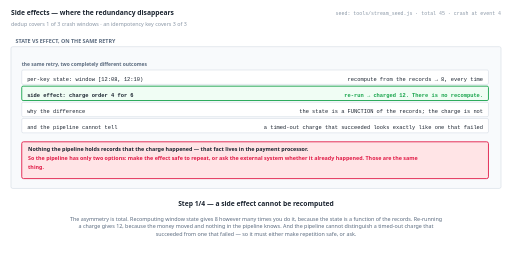
t = 0.00 s
t = 1.38 s: frame unchanged from t = 0.00 s, image omitted
t = 2.75 s: frame unchanged from t = 0.00 s, image omitted
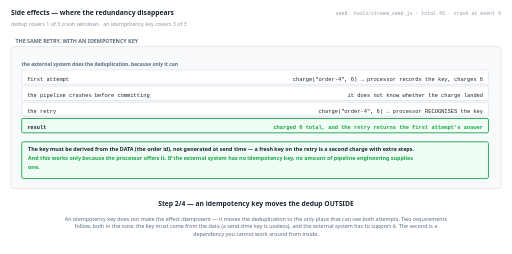
t = 5.50 s
t = 6.88 s: frame unchanged from t = 5.50 s, image omitted
t = 8.25 s: frame unchanged from t = 5.50 s, image omitted

The animated SVG that drew these frames (rendered in a browser with its animation timeline set to each time). Animation: 4 SMIL elements (animate=4); frames cover the first 8.25 s, repeats indefinitely.

<svg xmlns="http://www.w3.org/2000/svg" viewBox="0 0 1140 566" width="1140" height="566" role="img" aria-label="animated walkthrough"><rect width="1140" height="566" fill="#ffffff"/><g><animate attributeName="opacity" dur="22s" repeatCount="indefinite" calcMode="discrete" values="1;1;0;0" keyTimes="0;0.25;0.25;1"/><text x="24" y="34" font-family="system-ui,-apple-system,Segoe UI,sans-serif" font-size="15" font-weight="700" fill="#1b2430" text-anchor="start">Side effects — where the redundancy disappears</text><text x="24" y="58" font-family="system-ui,-apple-system,Segoe UI,sans-serif" font-size="12" font-weight="400" fill="#8a97a6" text-anchor="start">dedup covers 1 of 3 crash windows · an idempotency key covers 3 of 3</text><text x="1116" y="34" font-family="ui-monospace,SFMono-Regular,Menlo,Consolas,monospace" font-size="11" font-weight="400" fill="#8a97a6" text-anchor="end">seed: tools/stream_seed.js · total 45 · crash at event 4</text><rect x="24" y="104" width="1092" height="316" rx="4" fill="#f8fafc" stroke="#c6d0db" stroke-width="1"/><text x="34" y="96" font-family="system-ui,-apple-system,Segoe UI,sans-serif" font-size="12" font-weight="700" fill="#5b6b7f" text-anchor="start">STATE VS EFFECT, ON THE SAME RETRY</text><text x="48" y="148" font-family="system-ui,-apple-system,Segoe UI,sans-serif" font-size="11" font-weight="700" fill="#5b6b7f" text-anchor="start">the same retry, two completely different outcomes</text><rect x="48" y="156" width="1040" height="32" rx="3" fill="#ffffff" stroke="#c6d0db" stroke-width="1"/><text x="60" y="180" font-family="ui-monospace,SFMono-Regular,Menlo,Consolas,monospace" font-size="12" font-weight="400" fill="#1b2430" text-anchor="start">per-key state: window [12:08, 12:10)</text><text x="1076" y="180" font-family="ui-monospace,SFMono-Regular,Menlo,Consolas,monospace" font-size="12" font-weight="400" fill="#1b2430" text-anchor="end">recompute from the records → 8, every time</text><rect x="48" y="192" width="1040" height="32" rx="3" fill="#f0fdf4" stroke="#16a34a" stroke-width="2"/><text x="60" y="216" font-family="ui-monospace,SFMono-Regular,Menlo,Consolas,monospace" font-size="12" font-weight="700" fill="#1b2430" text-anchor="start">side effect: charge order 4 for 6</text><text x="1076" y="216" font-family="ui-monospace,SFMono-Regular,Menlo,Consolas,monospace" font-size="12" font-weight="700" fill="#16a34a" text-anchor="end">re-run → charged 12. There is no recompute.</text><rect x="48" y="228" width="1040" height="32" rx="3" fill="#ffffff" stroke="#c6d0db" stroke-width="1"/><text x="60" y="252" font-family="ui-monospace,SFMono-Regular,Menlo,Consolas,monospace" font-size="12" font-weight="400" fill="#1b2430" text-anchor="start">why the difference</text><text x="1076" y="252" font-family="ui-monospace,SFMono-Regular,Menlo,Consolas,monospace" font-size="12" font-weight="400" fill="#1b2430" text-anchor="end">the state is a FUNCTION of the records; the charge is not</text><rect x="48" y="264" width="1040" height="32" rx="3" fill="#ffffff" stroke="#c6d0db" stroke-width="1"/><text x="60" y="288" font-family="ui-monospace,SFMono-Regular,Menlo,Consolas,monospace" font-size="12" font-weight="400" fill="#1b2430" text-anchor="start">and the pipeline cannot tell</text><text x="1076" y="288" font-family="ui-monospace,SFMono-Regular,Menlo,Consolas,monospace" font-size="12" font-weight="400" fill="#1b2430" text-anchor="end">a timed-out charge that succeeded looks exactly like one that failed</text><rect x="48" y="316" width="1040" height="82" rx="4" fill="#ffe4e6" stroke="#e11d48" stroke-width="2"/><text x="62" y="336" font-family="system-ui,-apple-system,Segoe UI,sans-serif" font-size="12" font-weight="700" fill="#1b2430" text-anchor="start">Nothing the pipeline holds records that the charge happened — that fact lives in the payment processor.</text><text x="62" y="356" font-family="system-ui,-apple-system,Segoe UI,sans-serif" font-size="12" font-weight="700" fill="#e11d48" text-anchor="start">So the pipeline has only two options: make the effect safe to repeat, or ask the external system whether it already happened. Those are the same</text><text x="62" y="376" font-family="system-ui,-apple-system,Segoe UI,sans-serif" font-size="12" font-weight="700" fill="#e11d48" text-anchor="start">thing.</text><text x="570" y="460" font-family="system-ui,-apple-system,Segoe UI,sans-serif" font-size="15" font-weight="700" fill="#1b2430" text-anchor="middle">Step 1/4 — a side effect cannot be recomputed</text><text x="570" y="492" font-family="system-ui,-apple-system,Segoe UI,sans-serif" font-size="12" font-weight="400" fill="#5b6b7f" text-anchor="middle">The asymmetry is total. Recomputing window state gives 8 however many times you do it, because the state is a function of the records. Re-running</text><text x="570" y="509" font-family="system-ui,-apple-system,Segoe UI,sans-serif" font-size="12" font-weight="400" fill="#5b6b7f" text-anchor="middle">a charge gives 12, because the money moved and nothing in the pipeline knows. And the pipeline cannot distinguish a timed-out charge that</text><text x="570" y="526" font-family="system-ui,-apple-system,Segoe UI,sans-serif" font-size="12" font-weight="400" fill="#5b6b7f" text-anchor="middle">succeeded from one that failed — so it must either make repetition safe, or ask.</text></g><g opacity="0"><animate attributeName="opacity" dur="22s" repeatCount="indefinite" calcMode="discrete" values="0;0;1;1;0;0" keyTimes="0;0.25;0.25;0.5;0.5;1"/><text x="24" y="34" font-family="system-ui,-apple-system,Segoe UI,sans-serif" font-size="15" font-weight="700" fill="#1b2430" text-anchor="start">Side effects — where the redundancy disappears</text><text x="24" y="58" font-family="system-ui,-apple-system,Segoe UI,sans-serif" font-size="12" font-weight="400" fill="#8a97a6" text-anchor="start">dedup covers 1 of 3 crash windows · an idempotency key covers 3 of 3</text><text x="1116" y="34" font-family="ui-monospace,SFMono-Regular,Menlo,Consolas,monospace" font-size="11" font-weight="400" fill="#8a97a6" text-anchor="end">seed: tools/stream_seed.js · total 45 · crash at event 4</text><rect x="24" y="104" width="1092" height="316" rx="4" fill="#f8fafc" stroke="#c6d0db" stroke-width="1"/><text x="34" y="96" font-family="system-ui,-apple-system,Segoe UI,sans-serif" font-size="12" font-weight="700" fill="#5b6b7f" text-anchor="start">THE SAME RETRY, WITH AN IDEMPOTENCY KEY</text><text x="48" y="148" font-family="system-ui,-apple-system,Segoe UI,sans-serif" font-size="11" font-weight="700" fill="#5b6b7f" text-anchor="start">the external system does the deduplication, because only it can</text><rect x="48" y="156" width="1040" height="32" rx="3" fill="#ffffff" stroke="#c6d0db" stroke-width="1"/><text x="60" y="180" font-family="ui-monospace,SFMono-Regular,Menlo,Consolas,monospace" font-size="12" font-weight="400" fill="#1b2430" text-anchor="start">first attempt</text><text x="1076" y="180" font-family="ui-monospace,SFMono-Regular,Menlo,Consolas,monospace" font-size="12" font-weight="400" fill="#1b2430" text-anchor="end">charge("order-4", 6) → processor records the key, charges 6</text><rect x="48" y="192" width="1040" height="32" rx="3" fill="#ffffff" stroke="#c6d0db" stroke-width="1"/><text x="60" y="216" font-family="ui-monospace,SFMono-Regular,Menlo,Consolas,monospace" font-size="12" font-weight="400" fill="#1b2430" text-anchor="start">the pipeline crashes before committing</text><text x="1076" y="216" font-family="ui-monospace,SFMono-Regular,Menlo,Consolas,monospace" font-size="12" font-weight="400" fill="#1b2430" text-anchor="end">it does not know whether the charge landed</text><rect x="48" y="228" width="1040" height="32" rx="3" fill="#ffffff" stroke="#c6d0db" stroke-width="1"/><text x="60" y="252" font-family="ui-monospace,SFMono-Regular,Menlo,Consolas,monospace" font-size="12" font-weight="400" fill="#1b2430" text-anchor="start">the retry</text><text x="1076" y="252" font-family="ui-monospace,SFMono-Regular,Menlo,Consolas,monospace" font-size="12" font-weight="400" fill="#1b2430" text-anchor="end">charge("order-4", 6) → processor RECOGNISES the key</text><rect x="48" y="264" width="1040" height="32" rx="3" fill="#f0fdf4" stroke="#16a34a" stroke-width="2"/><text x="60" y="288" font-family="ui-monospace,SFMono-Regular,Menlo,Consolas,monospace" font-size="12" font-weight="700" fill="#1b2430" text-anchor="start">result</text><text x="1076" y="288" font-family="ui-monospace,SFMono-Regular,Menlo,Consolas,monospace" font-size="12" font-weight="700" fill="#16a34a" text-anchor="end">charged 6 total, and the retry returns the first attempt's answer</text><rect x="48" y="316" width="1040" height="82" rx="4" fill="#f0fdf4" stroke="#16a34a" stroke-width="2"/><text x="62" y="336" font-family="system-ui,-apple-system,Segoe UI,sans-serif" font-size="12" font-weight="700" fill="#1b2430" text-anchor="start">The key must be derived from the DATA (the order id), not generated at send time — a fresh key on the retry is a second charge with extra steps.</text><text x="62" y="356" font-family="system-ui,-apple-system,Segoe UI,sans-serif" font-size="12" font-weight="700" fill="#16a34a" text-anchor="start">And this works only because the processor offers it. If the external system has no idempotency key, no amount of pipeline engineering supplies</text><text x="62" y="376" font-family="system-ui,-apple-system,Segoe UI,sans-serif" font-size="12" font-weight="700" fill="#16a34a" text-anchor="start">one.</text><text x="570" y="460" font-family="system-ui,-apple-system,Segoe UI,sans-serif" font-size="15" font-weight="700" fill="#1b2430" text-anchor="middle">Step 2/4 — an idempotency key moves the dedup OUTSIDE</text><text x="570" y="492" font-family="system-ui,-apple-system,Segoe UI,sans-serif" font-size="12" font-weight="400" fill="#5b6b7f" text-anchor="middle">An idempotency key does not make the effect idempotent — it moves the deduplication to the only place that can see both attempts. Two requirements</text><text x="570" y="509" font-family="system-ui,-apple-system,Segoe UI,sans-serif" font-size="12" font-weight="400" fill="#5b6b7f" text-anchor="middle">follow, both in the note: the key must come from the data (a send-time key is useless), and the external system has to support it. The second is a</text><text x="570" y="526" font-family="system-ui,-apple-system,Segoe UI,sans-serif" font-size="12" font-weight="400" fill="#5b6b7f" text-anchor="middle">dependency you cannot work around from inside.</text></g><g opacity="0"><animate attributeName="opacity" dur="22s" repeatCount="indefinite" calcMode="discrete" values="0;0;1;1;0;0" keyTimes="0;0.5;0.5;0.75;0.75;1"/><text x="24" y="34" font-family="system-ui,-apple-system,Segoe UI,sans-serif" font-size="15" font-weight="700" fill="#1b2430" text-anchor="start">Side effects — where the redundancy disappears</text><text x="24" y="58" font-family="system-ui,-apple-system,Segoe UI,sans-serif" font-size="12" font-weight="400" fill="#8a97a6" text-anchor="start">dedup covers 1 of 3 crash windows · an idempotency key covers 3 of 3</text><text x="1116" y="34" font-family="ui-monospace,SFMono-Regular,Menlo,Consolas,monospace" font-size="11" font-weight="400" fill="#8a97a6" text-anchor="end">seed: tools/stream_seed.js · total 45 · crash at event 4</text><rect x="24" y="104" width="1092" height="316" rx="4" fill="#f8fafc" stroke="#c6d0db" stroke-width="1"/><text x="34" y="96" font-family="system-ui,-apple-system,Segoe UI,sans-serif" font-size="12" font-weight="700" fill="#5b6b7f" text-anchor="start">WHERE THE PIPELINE CAN CRASH WHILE CHARGING ORDER 4</text><rect x="48" y="162" width="1040" height="44" rx="3" fill="#f0fdf4" stroke="#16a34a" stroke-width="2"/><text x="64" y="181" font-family="ui-monospace,SFMono-Regular,Menlo,Consolas,monospace" font-size="11" font-weight="700" fill="#1b2430" text-anchor="start">upstream crash, shuffle alive</text><text x="64" y="198" font-family="system-ui,-apple-system,Segoe UI,sans-serif" font-size="10" font-weight="400" fill="#5b6b7f" text-anchor="start">upstream re-sends; the live shuffle still holds the id and drops the copy</text><text x="814" y="189" font-family="ui-monospace,SFMono-Regular,Menlo,Consolas,monospace" font-size="10" font-weight="700" fill="#16a34a" text-anchor="start">dedup: covers</text><text x="1074" y="189" font-family="ui-monospace,SFMono-Regular,Menlo,Consolas,monospace" font-size="10" font-weight="700" fill="#16a34a" text-anchor="end">key: covers</text><rect x="48" y="210" width="1040" height="44" rx="3" fill="#ffe4e6" stroke="#e11d48" stroke-width="2"/><text x="64" y="229" font-family="ui-monospace,SFMono-Regular,Menlo,Consolas,monospace" font-size="11" font-weight="700" fill="#1b2430" text-anchor="start">charge timeout, retried by the sink</text><text x="64" y="246" font-family="system-ui,-apple-system,Segoe UI,sans-serif" font-size="10" font-weight="400" fill="#5b6b7f" text-anchor="start">reply lost, so the sink re-calls from after the dedup point</text><text x="814" y="237" font-family="ui-monospace,SFMono-Regular,Menlo,Consolas,monospace" font-size="10" font-weight="700" fill="#e11d48" text-anchor="start">dedup: MISSES</text><text x="1074" y="237" font-family="ui-monospace,SFMono-Regular,Menlo,Consolas,monospace" font-size="10" font-weight="700" fill="#16a34a" text-anchor="end">key: covers</text><rect x="48" y="258" width="1040" height="44" rx="3" fill="#ffe4e6" stroke="#e11d48" stroke-width="2"/><text x="64" y="277" font-family="ui-monospace,SFMono-Regular,Menlo,Consolas,monospace" font-size="11" font-weight="700" fill="#1b2430" text-anchor="start">crash after the charge, before the offset commit</text><text x="64" y="294" font-family="system-ui,-apple-system,Segoe UI,sans-serif" font-size="10" font-weight="400" fill="#5b6b7f" text-anchor="start">the seen-set died with the process; the replayed record looks new</text><text x="814" y="285" font-family="ui-monospace,SFMono-Regular,Menlo,Consolas,monospace" font-size="10" font-weight="700" fill="#e11d48" text-anchor="start">dedup: MISSES</text><text x="1074" y="285" font-family="ui-monospace,SFMono-Regular,Menlo,Consolas,monospace" font-size="10" font-weight="700" fill="#16a34a" text-anchor="end">key: covers</text><rect x="48" y="320" width="1040" height="82" rx="4" fill="#ffe4e6" stroke="#e11d48" stroke-width="2"/><text x="62" y="340" font-family="system-ui,-apple-system,Segoe UI,sans-serif" font-size="12" font-weight="700" fill="#1b2430" text-anchor="start">A deduplicating shuffle covers 1 of the 3 windows; an idempotency key covers 3 of 3.</text><text x="62" y="360" font-family="system-ui,-apple-system,Segoe UI,sans-serif" font-size="12" font-weight="700" fill="#e11d48" text-anchor="start">This is where the redundancy from the previous concept disappears: for an AGGREGATION either guard sufficed, and for a SIDE EFFECT only the</text><text x="62" y="380" font-family="system-ui,-apple-system,Segoe UI,sans-serif" font-size="12" font-weight="700" fill="#e11d48" text-anchor="start">external one does.</text><text x="570" y="460" font-family="system-ui,-apple-system,Segoe UI,sans-serif" font-size="15" font-weight="700" fill="#1b2430" text-anchor="middle">Step 3/4 — so dedup covers 1 of 3 crash windows, the key covers 3</text><text x="570" y="492" font-family="system-ui,-apple-system,Segoe UI,sans-serif" font-size="12" font-weight="400" fill="#5b6b7f" text-anchor="middle">This is the concept's whole argument in one table. For a pure aggregation, dedup and an idempotent sink were interchangeable. For a side effect</text><text x="570" y="509" font-family="system-ui,-apple-system,Segoe UI,sans-serif" font-size="12" font-weight="400" fill="#5b6b7f" text-anchor="middle">they are not: dedup covers only a copy that comes back THROUGH a shuffle that still remembers the id. A retry issued after the dedup point, and a</text><text x="570" y="526" font-family="system-ui,-apple-system,Segoe UI,sans-serif" font-size="12" font-weight="400" fill="#5b6b7f" text-anchor="middle">replay after the seen-set died with the process, are reachable only by the external system's own key. 1 of 3 against 3 of 3.</text></g><g opacity="0"><animate attributeName="opacity" dur="22s" repeatCount="indefinite" calcMode="discrete" values="0;0;1;1" keyTimes="0;0.75;0.75;1"/><text x="24" y="34" font-family="system-ui,-apple-system,Segoe UI,sans-serif" font-size="15" font-weight="700" fill="#1b2430" text-anchor="start">Side effects — where the redundancy disappears</text><text x="24" y="58" font-family="system-ui,-apple-system,Segoe UI,sans-serif" font-size="12" font-weight="400" fill="#8a97a6" text-anchor="start">dedup covers 1 of 3 crash windows · an idempotency key covers 3 of 3</text><text x="1116" y="34" font-family="ui-monospace,SFMono-Regular,Menlo,Consolas,monospace" font-size="11" font-weight="400" fill="#8a97a6" text-anchor="end">seed: tools/stream_seed.js · total 45 · crash at event 4</text><rect x="24" y="104" width="1092" height="316" rx="4" fill="#f8fafc" stroke="#c6d0db" stroke-width="1"/><text x="34" y="96" font-family="system-ui,-apple-system,Segoe UI,sans-serif" font-size="12" font-weight="700" fill="#5b6b7f" text-anchor="start">WHERE TO PUT THE SIDE EFFECT IN A FOUR-STAGE PIPELINE</text><text x="48" y="148" font-family="system-ui,-apple-system,Segoe UI,sans-serif" font-size="11" font-weight="700" fill="#5b6b7f" text-anchor="start">stages: source → shuffle → aggregate → sink</text><rect x="48" y="156" width="1040" height="30" rx="3" fill="#ffffff" stroke="#c6d0db" stroke-width="1"/><text x="60" y="178" font-family="ui-monospace,SFMono-Regular,Menlo,Consolas,monospace" font-size="12" font-weight="400" fill="#1b2430" text-anchor="start">effect at stage 1 (source)</text><text x="1076" y="178" font-family="ui-monospace,SFMono-Regular,Menlo,Consolas,monospace" font-size="12" font-weight="400" fill="#1b2430" text-anchor="end">a crash in any of 4 stages can re-run it</text><rect x="48" y="190" width="1040" height="30" rx="3" fill="#ffffff" stroke="#c6d0db" stroke-width="1"/><text x="60" y="212" font-family="ui-monospace,SFMono-Regular,Menlo,Consolas,monospace" font-size="12" font-weight="400" fill="#1b2430" text-anchor="start">effect at stage 2 (shuffle)</text><text x="1076" y="212" font-family="ui-monospace,SFMono-Regular,Menlo,Consolas,monospace" font-size="12" font-weight="400" fill="#1b2430" text-anchor="end">a crash in any of 3 stages can re-run it</text><rect x="48" y="224" width="1040" height="30" rx="3" fill="#ffffff" stroke="#c6d0db" stroke-width="1"/><text x="60" y="246" font-family="ui-monospace,SFMono-Regular,Menlo,Consolas,monospace" font-size="12" font-weight="400" fill="#1b2430" text-anchor="start">effect at stage 3 (aggregate)</text><text x="1076" y="246" font-family="ui-monospace,SFMono-Regular,Menlo,Consolas,monospace" font-size="12" font-weight="400" fill="#1b2430" text-anchor="end">a crash in any of 2 stages can re-run it</text><rect x="48" y="258" width="1040" height="30" rx="3" fill="#f0fdf4" stroke="#16a34a" stroke-width="2"/><text x="60" y="280" font-family="ui-monospace,SFMono-Regular,Menlo,Consolas,monospace" font-size="12" font-weight="700" fill="#1b2430" text-anchor="start">effect at stage 4 (sink)</text><text x="1076" y="280" font-family="ui-monospace,SFMono-Regular,Menlo,Consolas,monospace" font-size="12" font-weight="700" fill="#16a34a" text-anchor="end">a crash in any of 1 stage can re-run it</text><rect x="48" y="306" width="1040" height="82" rx="4" fill="#eff6ff" stroke="#2563eb" stroke-width="2"/><text x="62" y="326" font-family="system-ui,-apple-system,Segoe UI,sans-serif" font-size="12" font-weight="700" fill="#1b2430" text-anchor="start">An effect at stage 2 is exposed to crashes in 3 stages; at the last stage, 1. That is a 3x reduction from placement alone.</text><text x="62" y="346" font-family="system-ui,-apple-system,Segoe UI,sans-serif" font-size="12" font-weight="700" fill="#2563eb" text-anchor="start">It does not make the effect exactly-once — it reduces how many failures can repeat it, and keeps the computation above it pure and freely</text><text x="62" y="366" font-family="system-ui,-apple-system,Segoe UI,sans-serif" font-size="12" font-weight="700" fill="#2563eb" text-anchor="start">retryable.</text><text x="570" y="460" font-family="system-ui,-apple-system,Segoe UI,sans-serif" font-size="15" font-weight="700" fill="#1b2430" text-anchor="middle">Step 4/4 — and isolating the effect at the boundary shrinks its exposure</text><text x="570" y="492" font-family="system-ui,-apple-system,Segoe UI,sans-serif" font-size="12" font-weight="400" fill="#5b6b7f" text-anchor="middle">Placement is the cheapest of the three mechanisms and the only one that needs no cooperation. An effect at stage 2 can be re-run by a crash in 3</text><text x="570" y="509" font-family="system-ui,-apple-system,Segoe UI,sans-serif" font-size="12" font-weight="400" fill="#5b6b7f" text-anchor="middle">stages; at stage 4 only 1 can reach it — a 3× reduction. And everything upstream stays pure, which means it can be retried without a thought.</text></g></svg>
